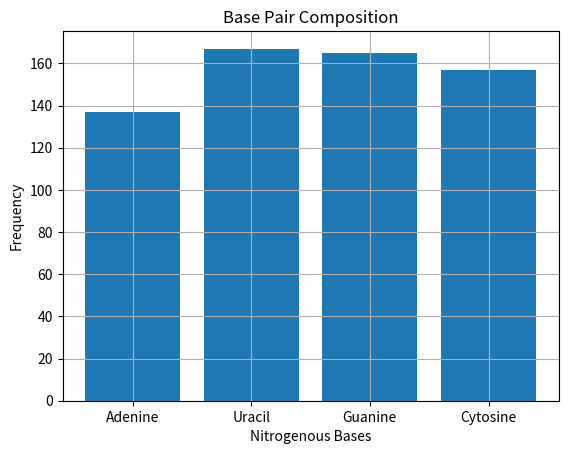

This chart was generated by the following Python code:
# This is the RNA sequence that codes for the Beta subunit of Haemoglobin in Humans.
# This sequence is transcribed into an mRNA transcript, which is then translated into a subunit to form the beta subunit

import matplotlib.pyplot as plt
from matplotlib.ticker import MultipleLocator, FormatStrFormatter
import numpy as np


sequence="acauuugcuucugacacaacuguguucacuagcaaccucaaacagacaccauggugcaucugacuccugaggagaagucugccguuacugcccuguggggcaaggugaacguggaugaaguugguggugaggcccugggcaggcugcugguggucuacccuuggacccagagguucuuugaguccuuuggggaucuguccacuccugaugcuguuaugggcaacccuaaggugaaggcucauggcaagaaagugcucggugccuuuagugauggccuggcucaccuggacaaccucaagggcaccuuugccacacugagugagcugcacugugacaagcugcacguggauccugagaacuucaggcuccugggcaacgugcuggucugugugcuggcccaucacuuuggcaaagaauucaccccaccagugcaggcugccuaucagaaagugguggcugguguggcuaaugcccuggcccacaaguaucacuaagcucgcuuucuugcuguccaauuucuauuaaagguuccuuuguucccuaaguccaacuacuaaacugggggauauuaugaagggccuugagcaucuggauucugccuaauaaaaaacauuuauuuucauugc"

# print('Number of Base Pairs: '+str(len(sequence)))


# Digestion by RNAse T1 - cleaves after Guanine Residues

def bp_analysis(seq):

    counter = [0,0,0,0]
    x_ax = np.arange(4)

    for x in seq:
        if x == 'a':
            counter[0] += 1
        elif x == 'u':
            counter[1] += 1
        elif x == 'g':
            counter[2] += 1
        else:
            counter[3] += 1

    plt.bar(x_ax, counter)
    plt.xticks(x_ax, ('Adenine', 'Uracil', 'Guanine', 'Cytosine'))
    plt.xlabel('Nitrogenous Bases')
    plt.ylabel('Frequency')
    plt.title('Base Pair Composition')
    plt.grid(True)
    plt.show()

def t1_digestion(seq):
    t1_pre_digested = seq.split('g')
    t1_digested = []
    for x in t1_pre_digested:
        if x == '':
            x = 'g'
            t1_digested.append(x)
        else:
            t1_digested.append(x)

    print('Digested fragments: '+ str(t1_digested))
    print('Number of Fragments: '+str(len(t1_digested)))

    plotme = []

    #getting fragment sizes
    for x in t1_digested:
        plotme.append(len(x))

    #plotting and formatting graph
    plt.xlabel('Fragment Sizes (no of b.p)')
    plt.ylabel('Frequency')
    plt.title('Fragments generated on digestion with T1 RNAse')

    minorLocator = MultipleLocator(2)
    majorLocator = MultipleLocator(2)
    majorFormatter = FormatStrFormatter('%d')

    ax = plt.subplot(111)

    ax.xaxis.set_major_locator(majorLocator)
    ax.xaxis.set_major_formatter(majorFormatter)

    ax.xaxis.set_minor_locator(minorLocator)
    plt.grid(True)
    plt.hist(plotme)
    plt.show()

    # plot shows that most fragments are between 1-8 base pairs long. This shows that there is a frequent occurence of Guanine residues in the sequence.

bp_analysis(sequence)
